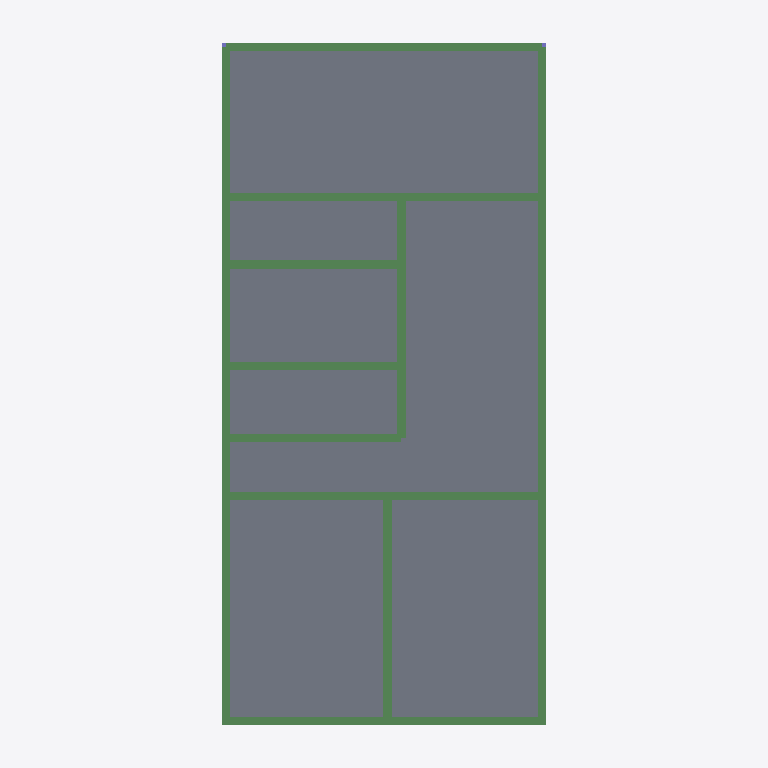
Plan cut of the same IFC building model at storey 'Pavimento Cobertura' (level 5.40 m, cut at 6.80 m), seen from above with north up, elements coloured by IFC class: 11 beams (green), 1 slab (grey). Cut surfaces are drawn darker.
Extent 7.5 m × 15.2 m × 9.5 m (x, y, z). Storeys (3): Pavimento Térreo at 0.00 m; Primeiro Pavimento at 2.70 m; Pavimento Cobertura at 5.40 m. Elements (109): 42 IfcColumn, 34 IfcBeam, 29 IfcFooting, 3 IfcSlab, 1 IfcPile.

HEADER;
FILE_DESCRIPTION(('ViewDefinition [CoordinationView_V2.0, QuantityTakeOffAddOnView]','Option [Drawing Scale: [number]]','Option [Elements to export: Visible elements (on all stories)]','Option [Partial Structure Display: Entire Model]','Option [IFC Domain: All]','Option [Structural Function: All Elements]','Option [Convert Grid elements: On]','Option [Split complex elements: Off]','[24 more]'),'2;1');
FILE_NAME('Residencia_Estrutura_Archicad.ifc','2020-08-31T14:37:10',(''),(''),'The EXPRESS Data Manager Version 5.02.0100.09 : 26 Sep 2013','IFC file generated by GRAPHISOFT ARCHICAD 24.0.0 BRA FULL Windows version (IFC add-on version: 3008 BRA FULL).','');
FILE_SCHEMA(('IFC2X3'));
ENDSEC;
DATA;
#68=IFCPROJECT('344O7vICcwH8qAEnwJDjSU',#12,'Projeto',$,$,$,$,(#65),#52);
#85=IFCSITE('20FpTZCqJy2vhVJYtjuIce',#12,'Local',$,$,#82,$,$,.ELEMENT.,$,$,$,$,$);
#118=IFCBUILDING('00tMo7QcxqWdIGvc4sMN2A',#12,'Construção',$,$,#116,$,$,.ELEMENT.,$,$,$);
#140=IFCBUILDINGSTOREY('3HczWchjjCuRPiLxf1vHQN',#12,'Pavimento Térreo',$,'Nível:8mm Head',#138,$,'Terreo',.ELEMENT.,0.0);
#13220=IFCBUILDINGSTOREY('3JQwVNUoH7UPOIbhd4qcDV',#12,'Primeiro Pavimento',$,'Nível:8mm Head',#13219,$,'Pavimento 1',.ELEMENT.,2.7);
#20935=IFCBUILDINGSTOREY('1jIJojlqn3Lh1Q_d_cIsyl',#12,'Pavimento Cobertura',$,'Nível:8mm Head',#20934,$,'Cobertura',.ELEMENT.,5.4);
#21638=IFCSLAB('28JkWvenz8bxYw1atsk_29',#12,'Piso:Laje concreto 18 cm:463436',$,$,#21607,#21635,'463436',.FLOOR.);
#22229=IFCBEAM('2B_ofs6MH0EBvZcu02yBBN',#12,'Concreto-Viga Retangular:180  x 180 mm:462386',$,$,#22203,#22226,'462386');
#22035=IFCBEAM('0qEBSiRrP9dBnRFW9YCVC7',#12,'Concreto-Viga Retangular:180  x 180 mm:462386',$,$,#22009,#22032,'462386');
#21245=IFCBEAM('0M7bihAAn6n8O3qbySs36b',#12,'Concreto-Viga Retangular:180  x 180 mm:462386',$,$,#21219,#21242,'462386');
#17831=IFCBEAM('2MzUaw7dD7_wI8erj3yucr',#12,'Concreto-Viga Retangular:180  x 180 mm:462386',$,$,#17805,#17828,'462386');
#22423=IFCBEAM('0IPqRrU6n6cApvsXkapNmk',#12,'Concreto-Viga Retangular:180  x 180 mm:462396',$,$,#22397,#22420,'462396');
#21439=IFCBEAM('120u1FiWPAIR7maZKLIj1_',#12,'Concreto-Viga Retangular:180  x 180 mm:462386',$,$,#21413,#21436,'462386');
#15346=IFCBEAM('1rIuRS9az6fhvmYfxf2Esr',#12,'Concreto-Viga Retangular:180  x 180 mm:462386',$,$,#15320,#15343,'462386');
#21847=IFCBEAM('2kFAeaFPrCxPhbJGZ8eoLD',#12,'Concreto-Viga Retangular:180  x 180 mm:462809',$,$,#21821,#21844,'462809');
#13918=IFCBEAM('2g5uEpqur6wuc024P_Im4N',#12,'Concreto-Viga Retangular:180  x 180 mm:462386',$,$,#13892,#13915,'462386');
#13724=IFCBEAM('27ihYApxrEc9ad2u1onRrj',#12,'Concreto-Viga Retangular:180  x 180 mm:462386',$,$,#13698,#13721,'462386');
#21048=IFCBEAM('3sKIAOrqb3owQW4n08PN2x',#12,'Concreto-Viga Retangular:180  x 180 mm:462392',$,$,#21021,#21045,'462392');
ENDSEC;